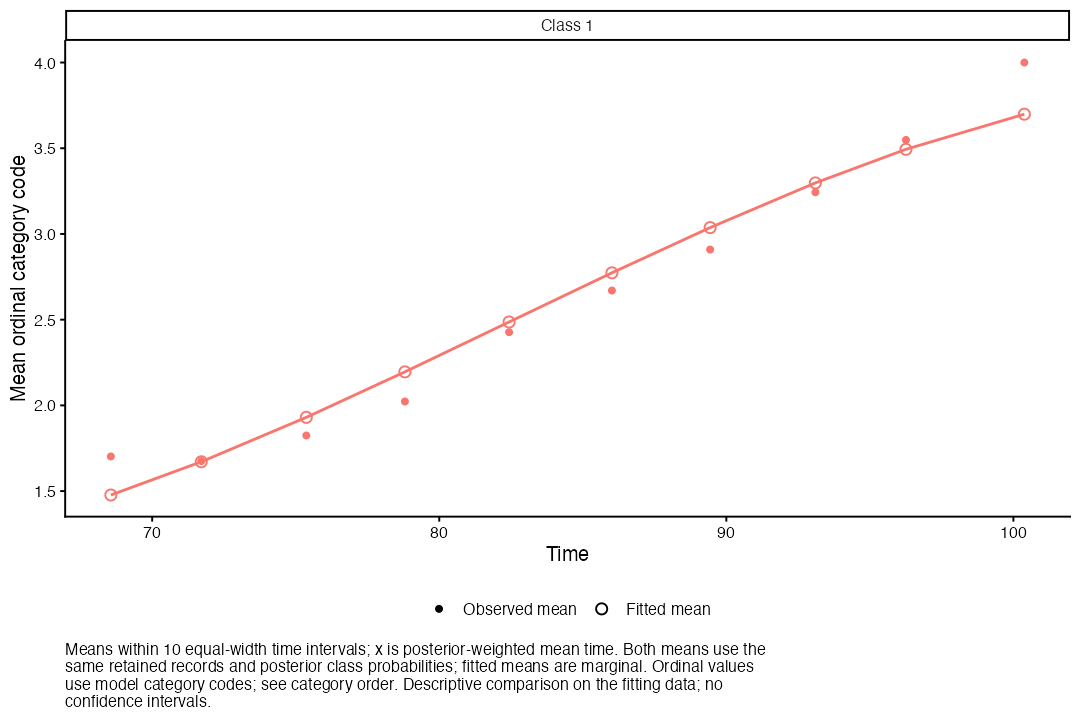

Source data for this figure (header and first rows):
timeGroup, timeLower, timeUpper, time, class, observed, fitted, rows, subjects, posteriorWeight
1, 66.28, 69.86, 68.56, 1, 1.702, 1.477, 151, 121, 151
2, 69.86, 73.45, 71.71, 1, 1.675, 1.671, 277, 193, 277
3, 73.45, 77.04, 75.37, 1, 1.824, 1.93, 330, 242, 330
4, 77.04, 80.63, 78.8, 1, 2.023, 2.196, 354, 262, 354
5, 80.63, 84.22, 82.43, 1, 2.427, 2.487, 398, 270, 398
6, 84.22, 87.81, 86.01, 1, 2.67, 2.773, 318, 250, 318
7, 87.81, 91.39, 89.44, 1, 2.909, 3.037, 231, 179, 231
8, 91.39, 94.98, 93.1, 1, 3.243, 3.298, 111, 91, 111
9, 94.98, 98.57, 96.26, 1, 3.548, 3.494, 31, 25, 31
10, 98.57, 102.2, 100.4, 1, 4, 3.699, 3, 3, 3
